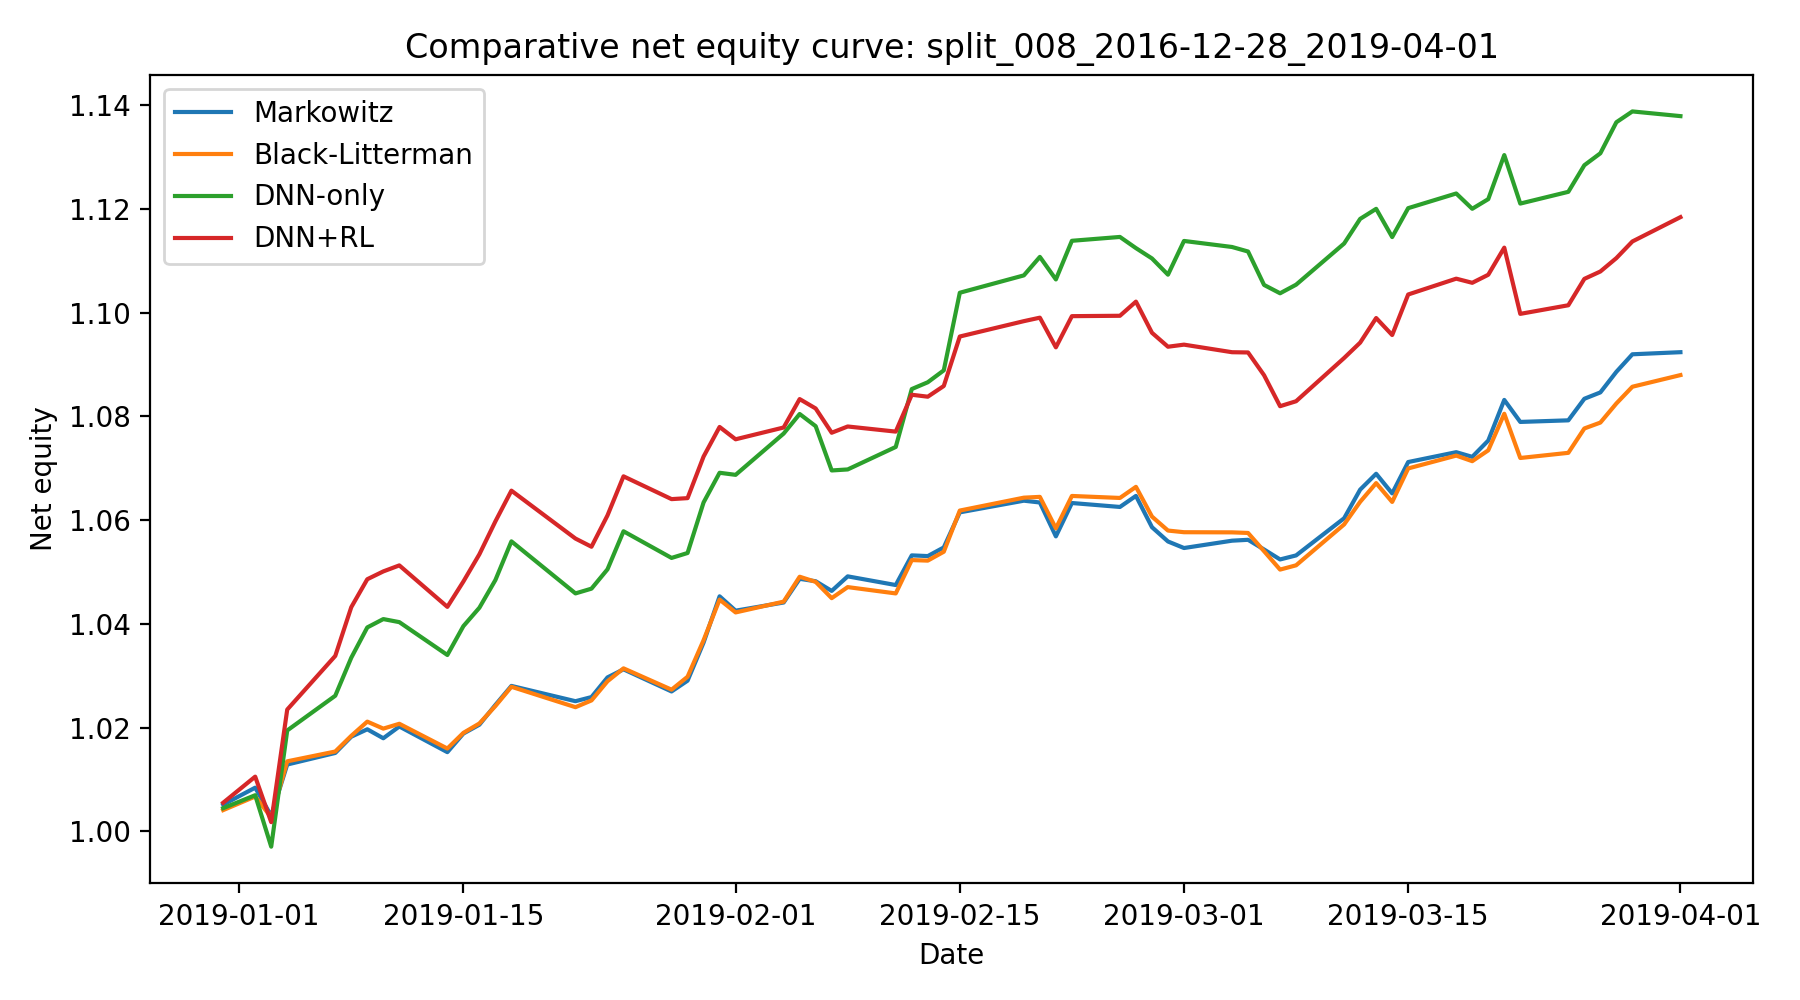

The table this chart was drawn from, first rows:
date, Markowitz, Black-Litterman, DNN-only, DNN+RL
2018-12-31, 1.005, 1.004, 1.004, 1.006
2019-01-02, 1.008, 1.007, 1.007, 1.011
2019-01-03, 1.003, 1.003, 0.9971, 1.002
2019-01-04, 1.013, 1.014, 1.019, 1.023
2019-01-07, 1.015, 1.015, 1.026, 1.034
2019-01-08, 1.018, 1.018, 1.033, 1.043
2019-01-09, 1.02, 1.021, 1.039, 1.049
2019-01-10, 1.018, 1.02, 1.041, 1.05
2019-01-11, 1.02, 1.021, 1.04, 1.051
2019-01-14, 1.015, 1.016, 1.034, 1.043
2019-01-15, 1.019, 1.019, 1.04, 1.048
2019-01-16, 1.021, 1.021, 1.043, 1.053
2019-01-17, 1.024, 1.024, 1.048, 1.06
2019-01-18, 1.028, 1.028, 1.056, 1.066
2019-01-22, 1.025, 1.024, 1.046, 1.056
2019-01-23, 1.026, 1.025, 1.047, 1.055
2019-01-24, 1.03, 1.029, 1.051, 1.061
2019-01-25, 1.031, 1.031, 1.058, 1.068
2019-01-28, 1.027, 1.027, 1.053, 1.064
2019-01-29, 1.029, 1.03, 1.054, 1.064
2019-01-30, 1.036, 1.037, 1.063, 1.072
2019-01-31, 1.045, 1.045, 1.069, 1.078
2019-02-01, 1.043, 1.042, 1.069, 1.076
2019-02-04, 1.044, 1.044, 1.077, 1.078
2019-02-05, 1.049, 1.049, 1.08, 1.083
2019-02-06, 1.048, 1.048, 1.078, 1.082
2019-02-07, 1.046, 1.045, 1.07, 1.077
2019-02-08, 1.049, 1.047, 1.07, 1.078
2019-02-11, 1.047, 1.046, 1.074, 1.077
2019-02-12, 1.053, 1.052, 1.085, 1.084
2019-02-13, 1.053, 1.052, 1.087, 1.084
2019-02-14, 1.055, 1.054, 1.089, 1.086
2019-02-15, 1.062, 1.062, 1.104, 1.095
2019-02-19, 1.064, 1.064, 1.107, 1.098
2019-02-20, 1.063, 1.064, 1.111, 1.099
2019-02-21, 1.057, 1.058, 1.106, 1.093
2019-02-22, 1.063, 1.065, 1.114, 1.099
2019-02-25, 1.063, 1.064, 1.115, 1.099
2019-02-26, 1.065, 1.066, 1.112, 1.102
2019-02-27, 1.059, 1.061, 1.11, 1.096
2019-02-28, 1.056, 1.058, 1.107, 1.093
2019-03-01, 1.055, 1.058, 1.114, 1.094
2019-03-04, 1.056, 1.058, 1.113, 1.092
2019-03-05, 1.056, 1.058, 1.112, 1.092
2019-03-06, 1.054, 1.054, 1.105, 1.088
2019-03-07, 1.052, 1.05, 1.104, 1.082
2019-03-08, 1.053, 1.051, 1.105, 1.083
2019-03-11, 1.06, 1.059, 1.113, 1.091
2019-03-12, 1.066, 1.064, 1.118, 1.094
2019-03-13, 1.069, 1.067, 1.12, 1.099
2019-03-14, 1.065, 1.064, 1.115, 1.096
2019-03-15, 1.071, 1.07, 1.12, 1.104
2019-03-18, 1.073, 1.072, 1.123, 1.107
2019-03-19, 1.072, 1.071, 1.12, 1.106
2019-03-20, 1.075, 1.073, 1.122, 1.107
2019-03-21, 1.083, 1.081, 1.13, 1.113
2019-03-22, 1.079, 1.072, 1.121, 1.1
2019-03-25, 1.079, 1.073, 1.123, 1.101
2019-03-26, 1.083, 1.078, 1.128, 1.107
2019-03-27, 1.085, 1.079, 1.131, 1.108
... 3 more rows
